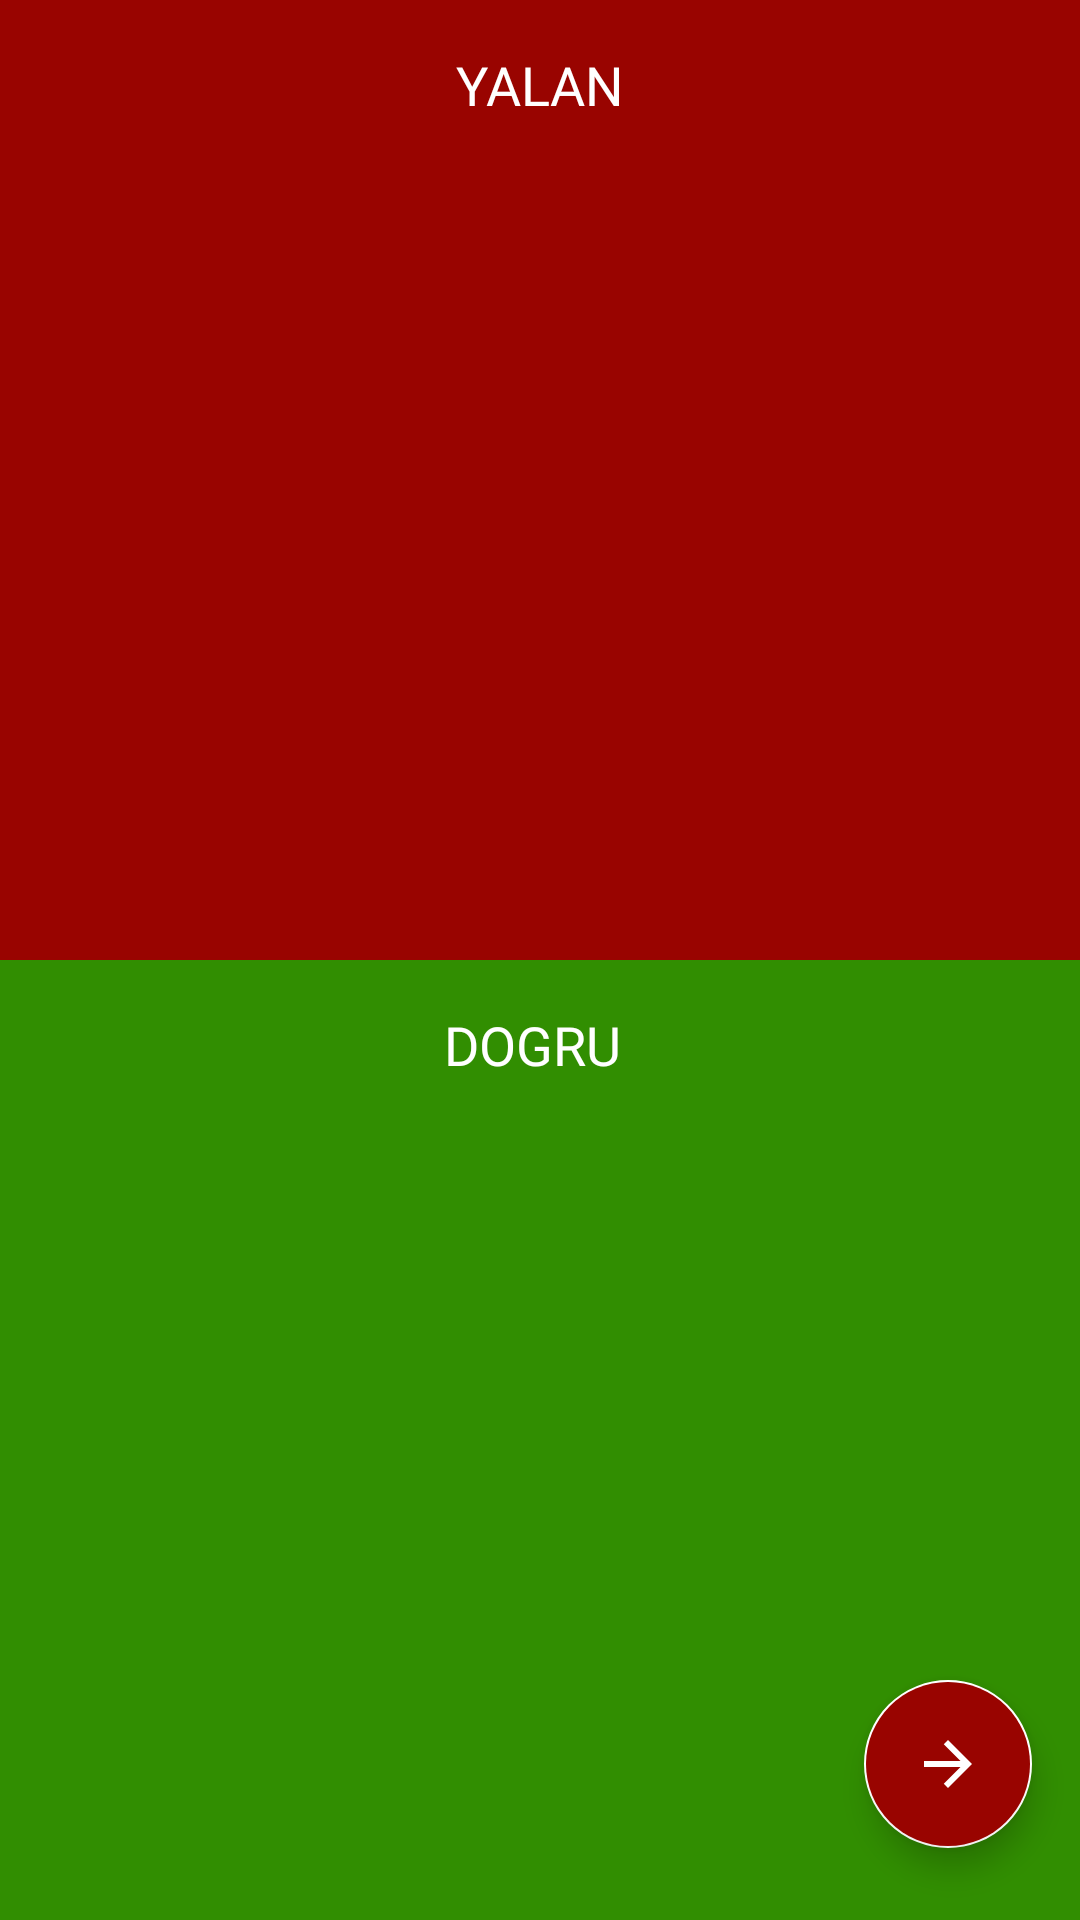

This screen was rendered from an Android layout file. Write that file and the resources it references.
<!-- AndroidManifest.xml: application theme AppTheme -->
<!-- res/layout/fragment_result.xml -->
<?xml version="1.0" encoding="utf-8"?>
<androidx.constraintlayout.widget.ConstraintLayout xmlns:android="http://schemas.android.com/apk/res/android"
             xmlns:tools="http://schemas.android.com/tools"
             xmlns:app="http://schemas.android.com/apk/res-auto"
             android:layout_width="match_parent"
             android:layout_height="match_parent"
             tools:context=".ResultFragment">

    <TextView
            style="@style/TextViewStyle"
            android:text="@string/lie"
            android:id="@+id/result_lie_header_textView"
            android:layout_marginEnd="8dp"
            android:elevation="2dp"
            app:layout_constraintEnd_toEndOf="parent"
            android:layout_marginStart="8dp"
            app:layout_constraintStart_toStartOf="parent"
            app:layout_constraintTop_toTopOf="parent"
            android:layout_marginTop="16dp"/>
    <TextView
            android:id="@+id/result_lie_textView"
            style="@style/ResultTextViewStyle"
            android:background="@color/colorRed"
            app:layout_constraintLeft_toLeftOf="parent"
            app:layout_constraintVertical_weight="1"
            app:layout_constraintEnd_toEndOf="parent"
            app:layout_constraintStart_toStartOf="parent"
            app:layout_constraintTop_toTopOf="parent"
            app:layout_constraintBottom_toTopOf="@+id/result_truth_textView"
            app:layout_constraintHorizontal_bias="0.0"
            android:padding="64dp"/>

    <ImageView
            android:layout_width="96dp"
            android:src="@drawable/ic_cancel_white_24dp"
            android:layout_height="96dp"
            android:id="@+id/imageView" app:layout_constraintEnd_toEndOf="parent" android:layout_marginEnd="8dp"
            app:layout_constraintStart_toStartOf="parent" android:layout_marginStart="8dp"
            android:layout_marginBottom="16dp" app:layout_constraintBottom_toTopOf="@+id/result_truth_textView"/>

    <TextView
            style="@style/TextViewStyle"
            android:elevation="2dp"
            android:text="@string/truth"
            android:id="@+id/result_truth_header_textView"
            android:layout_marginEnd="8dp"
            app:layout_constraintEnd_toEndOf="parent"
            android:layout_marginStart="8dp"
            app:layout_constraintStart_toStartOf="parent"
            app:layout_constraintTop_toTopOf="@+id/result_truth_textView"
            app:layout_constraintHorizontal_bias="0.491"
            android:layout_marginTop="16dp"/>
    <TextView
            style="@style/ResultTextViewStyle"
            android:id="@+id/result_truth_textView"
            android:background="@color/colorGreen"
            app:layout_constraintBottom_toBottomOf="parent"
            app:layout_constraintVertical_weight="1"
            app:layout_constraintEnd_toEndOf="parent"
            app:layout_constraintStart_toStartOf="parent"
            app:layout_constraintHorizontal_bias="0.0"
            app:layout_constraintVertical_bias="0.0"
            app:layout_constraintTop_toBottomOf="@+id/result_lie_textView"
            android:padding="64dp"/>

    <ImageView
            android:layout_width="96dp"
            android:src="@drawable/ic_check_circle_white_24dp"
            android:layout_height="96dp" app:layout_constraintEnd_toEndOf="parent"
            android:layout_marginEnd="8dp" app:layout_constraintStart_toStartOf="parent"
            android:layout_marginStart="8dp"
            android:layout_marginTop="8dp"
            app:layout_constraintTop_toTopOf="@+id/result_truth_textView"
            app:layout_constraintHorizontal_bias="0.501"
            android:layout_marginBottom="16dp"
            app:layout_constraintBottom_toBottomOf="@+id/result_truth_textView"
            app:layout_constraintVertical_bias="0.933"/>

    <com.google.android.material.floatingactionbutton.FloatingActionButton
            android:layout_width="wrap_content"
            android:layout_height="wrap_content"
            android:id="@+id/truth_fab"
            app:layout_constraintBottom_toBottomOf="parent"
            android:layout_marginBottom="24dp"
            android:layout_marginEnd="16dp"
            app:layout_constraintEnd_toEndOf="parent"
            app:layout_constraintStart_toStartOf="parent"
            android:layout_marginStart="16dp"
            android:backgroundTint="@color/colorRed"
            android:src="@drawable/ic_arrow_forward_black_24dp" app:layout_constraintHorizontal_bias="1.0"/>

</androidx.constraintlayout.widget.ConstraintLayout>
<!-- resources referenced by this layout -->
<resources>
  <color name="colorGreen">#318E01</color>
  <color name="colorRed">#990400</color>
  <!-- drawable ic_arrow_forward_black_24dp (drawable) -->
  <vector android:height="96dp" android:tint="#FFFFFF"
      android:viewportHeight="24.0" android:viewportWidth="24.0"
      android:width="96dp" xmlns:android="http://schemas.android.com/apk/res/android">
      <path android:fillColor="#FF000000" android:pathData="M12,4l-1.41,1.41L16.17,11H4v2h12.17l-5.58,5.59L12,20l8,-8z"/>
  </vector>
  <string name="lie">YALAN</string>
  <string name="truth">DOGRU</string>
  <style name="ResultTextViewStyle" parent="TextViewStyle">
          <item name="android:textAllCaps">true</item>
          <item name="android:layout_width">match_parent</item>
          <item name="android:layout_height">0dp</item>
      </style>
  <style name="TextViewStyle" parent="android:Widget.TextView">
          <item name="android:textColor">@android:color/white</item>
          <item name="android:fontFamily">@font/hurmegeometricsans2bold</item>
          <item name="android:textAppearance">?android:attr/textAppearanceMedium</item>
          <item name="android:layout_width">wrap_content</item>
          <item name="android:layout_height">wrap_content</item>
      </style>
  <style name="AppTheme" parent="Theme.AppCompat.Light.NoActionBar">
          
          <item name="colorPrimary">@color/colorPrimary</item>
          <item name="colorPrimaryDark">@color/colorPrimaryDark</item>
          <item name="colorAccent">@color/colorAccent</item>
      </style>
  <color name="colorPrimary">#008577</color>
  <color name="colorPrimaryDark">#000000</color>
  <color name="colorAccent">#FFFFFF</color>
</resources>
